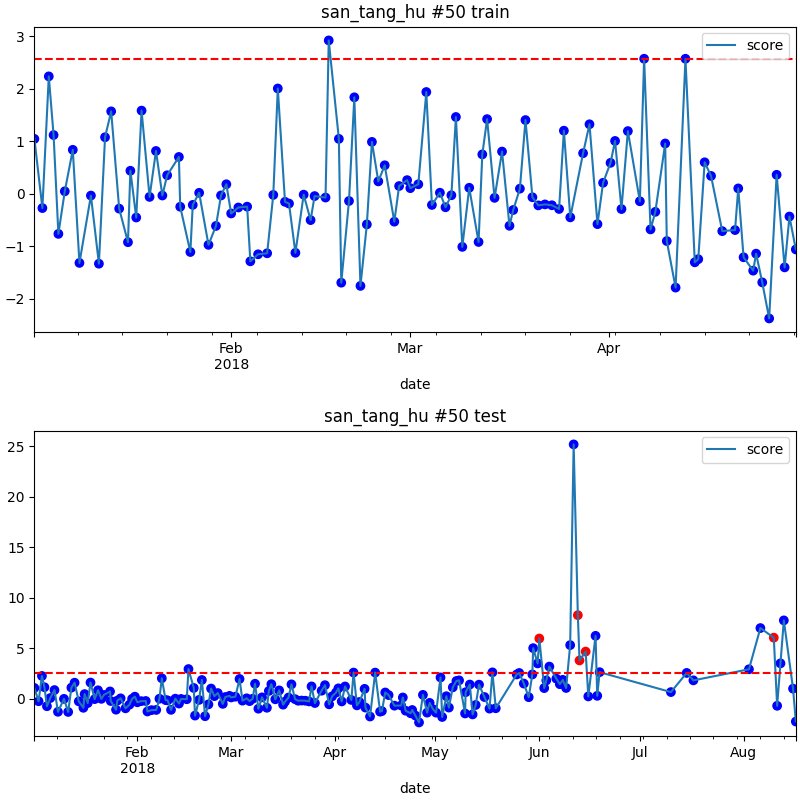

The file beside this chart, header and first rows:
date, score
2018-06-01 00:00, 5.948
2018-06-12 12:00, 8.26
2018-06-13 00:00, 3.774
2018-06-14 20:00, 4.65
2018-08-10 00:00, 6.03
